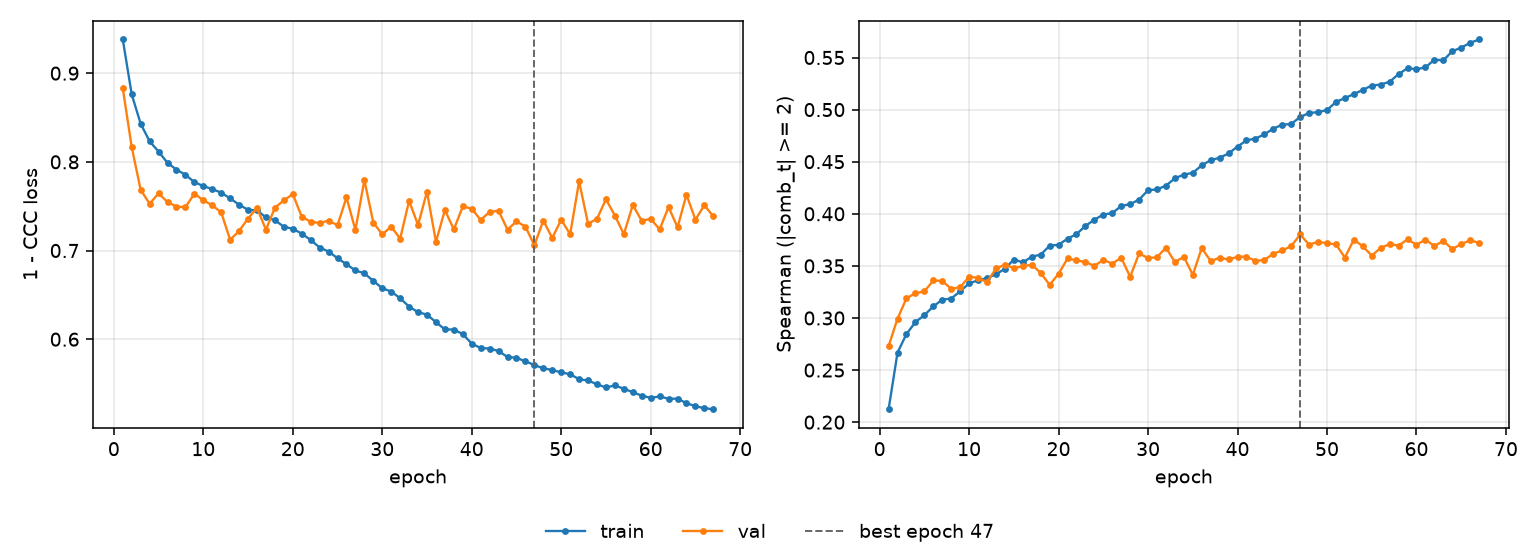

The table this chart was drawn from, first rows:
epoch, tr_loss, vl_loss, tr_sp, vl_sp, is_best
1, 0.938, 0.8829, 0.2124, 0.273, False
2, 0.876, 0.8165, 0.2668, 0.2993, False
3, 0.8429, 0.7684, 0.2846, 0.3189, False
4, 0.8231, 0.7528, 0.2961, 0.3238, False
5, 0.8116, 0.7645, 0.3027, 0.3255, False
6, 0.7989, 0.7547, 0.3111, 0.336, False
7, 0.7912, 0.7496, 0.3176, 0.3355, False
8, 0.7855, 0.7489, 0.3187, 0.328, False
9, 0.7771, 0.7641, 0.3256, 0.3295, False
10, 0.7727, 0.7567, 0.3332, 0.3396, False
11, 0.7692, 0.751, 0.3361, 0.3385, False
12, 0.7653, 0.743, 0.3383, 0.3343, False
13, 0.7588, 0.712, 0.3418, 0.3475, False
14, 0.7517, 0.7221, 0.3473, 0.3512, False
15, 0.7459, 0.736, 0.3561, 0.3478, False
16, 0.7453, 0.7481, 0.3533, 0.3495, False
17, 0.7373, 0.7234, 0.3587, 0.3513, False
18, 0.7343, 0.7482, 0.3609, 0.3432, False
19, 0.7268, 0.7566, 0.3693, 0.3318, False
20, 0.7246, 0.7635, 0.3703, 0.3423, False
21, 0.7191, 0.7383, 0.3761, 0.3571, False
22, 0.7119, 0.7324, 0.3805, 0.3552, False
23, 0.7034, 0.7312, 0.3883, 0.3538, False
24, 0.6988, 0.7336, 0.3943, 0.3499, False
25, 0.6913, 0.7286, 0.3992, 0.3558, False
26, 0.6845, 0.7598, 0.4007, 0.3522, False
27, 0.6775, 0.7232, 0.4074, 0.3578, False
28, 0.6743, 0.7794, 0.4093, 0.3394, False
29, 0.6658, 0.7315, 0.4136, 0.362, False
30, 0.6575, 0.7182, 0.4226, 0.3574, False
31, 0.6538, 0.7269, 0.4234, 0.3583, False
32, 0.6461, 0.7134, 0.427, 0.3675, False
33, 0.6368, 0.756, 0.4341, 0.3536, False
34, 0.6305, 0.7288, 0.4375, 0.3587, False
35, 0.6277, 0.7663, 0.4393, 0.3414, False
36, 0.6192, 0.7098, 0.4465, 0.3671, False
37, 0.611, 0.7456, 0.4515, 0.3546, False
38, 0.6109, 0.7238, 0.4538, 0.3578, False
39, 0.6057, 0.7497, 0.4579, 0.3562, False
40, 0.5951, 0.7472, 0.4646, 0.3587, False
41, 0.59, 0.7344, 0.4704, 0.3589, False
42, 0.5895, 0.7436, 0.4723, 0.3547, False
43, 0.5866, 0.7448, 0.4762, 0.3558, False
44, 0.58, 0.7236, 0.4818, 0.3616, False
45, 0.579, 0.7328, 0.4854, 0.3649, False
46, 0.575, 0.727, 0.4863, 0.3689, False
47, 0.5709, 0.7059, 0.4929, 0.3801, True
48, 0.5671, 0.7337, 0.4967, 0.3704, False
49, 0.5653, 0.7142, 0.4976, 0.3731, False
50, 0.5625, 0.7347, 0.4995, 0.3717, False
51, 0.5606, 0.7184, 0.5074, 0.3706, False
52, 0.5548, 0.778, 0.511, 0.358, False
53, 0.5535, 0.7302, 0.5149, 0.3752, False
54, 0.5491, 0.7358, 0.5189, 0.3688, False
55, 0.5456, 0.7578, 0.5231, 0.3599, False
56, 0.5479, 0.7395, 0.524, 0.3672, False
57, 0.5441, 0.7184, 0.5267, 0.3709, False
58, 0.5403, 0.7513, 0.5341, 0.3695, False
59, 0.5363, 0.7335, 0.5397, 0.3754, False
60, 0.5339, 0.7358, 0.5388, 0.3704, False
... 7 more rows
